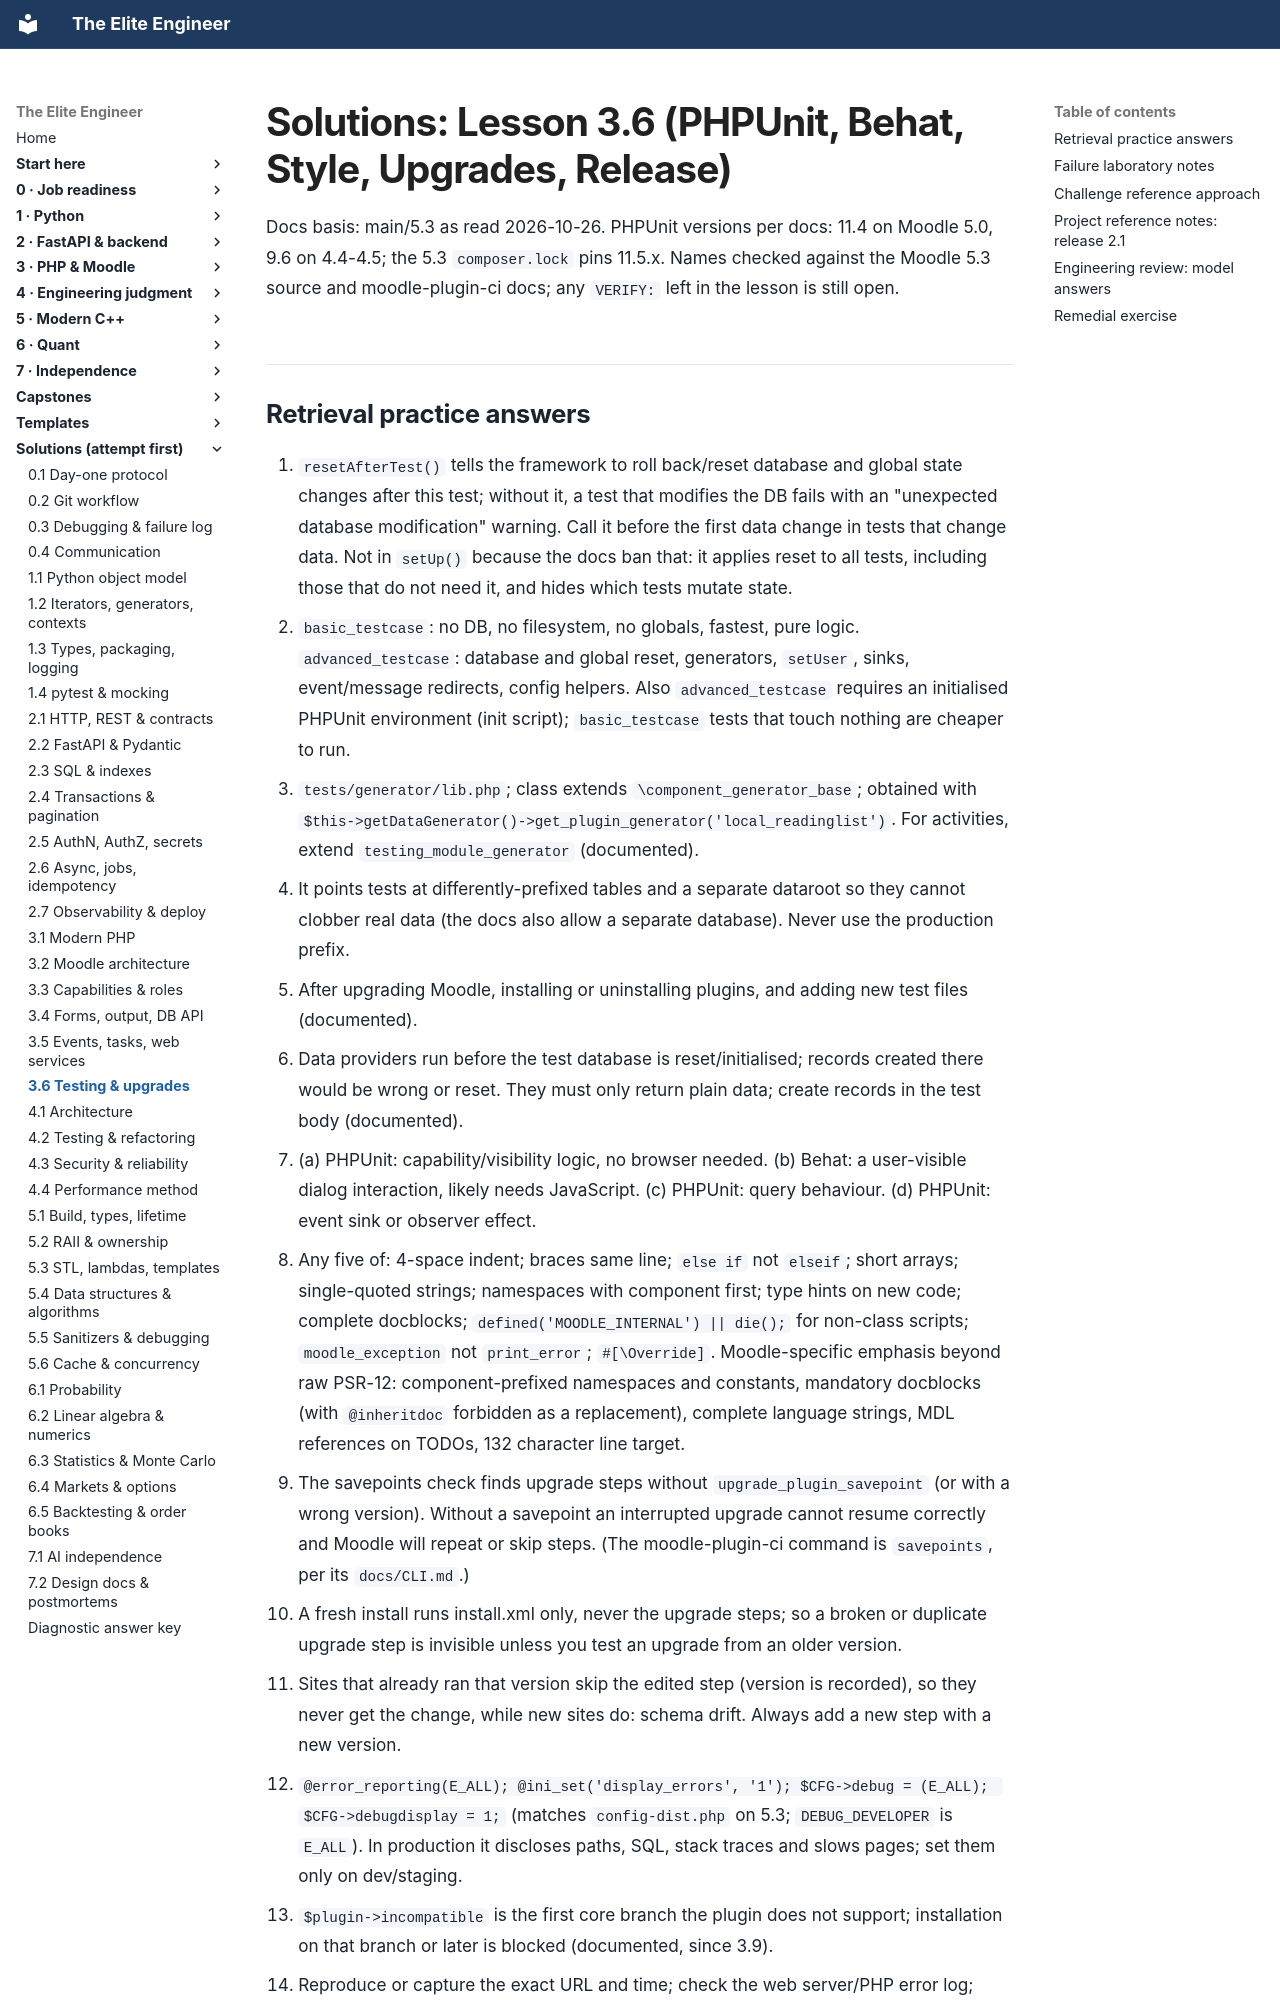

repository: Frank5ive/elite-engineer · page: solutions/3.6-testing-style-upgrades-solutions/index.html · generator: mkdocs

# Solutions: Lesson 3.6 (PHPUnit, Behat, Style, Upgrades, Release)

Docs basis: main/5.3 as read 2026-10-26. PHPUnit versions per docs: 11.4 on Moodle 5.0, 9.6 on 4.4-4.5; the 5.3 `composer.lock` pins 11.5.x. Names checked against the Moodle 5.3 source and moodle-plugin-ci docs; any `VERIFY:` left in the lesson is still open.
